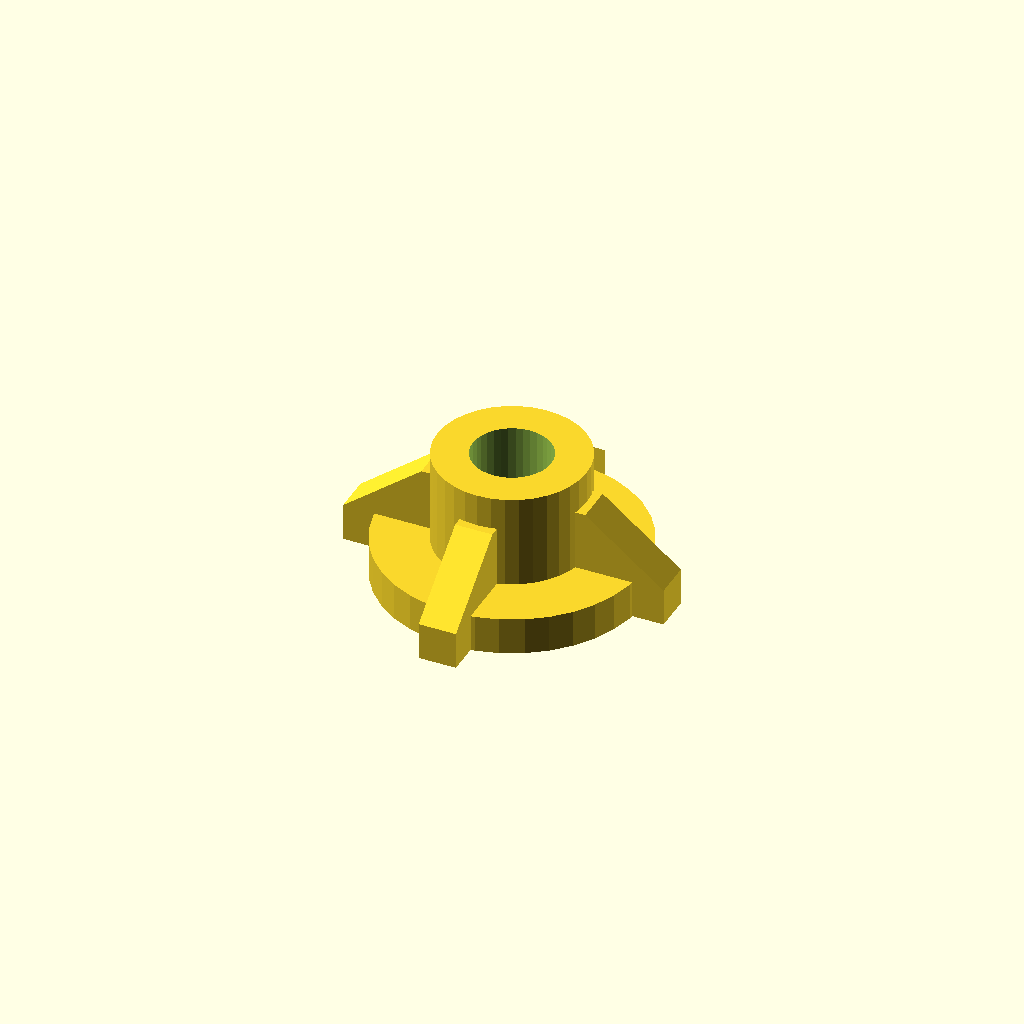
Cell 1 — every parameter at its default value.
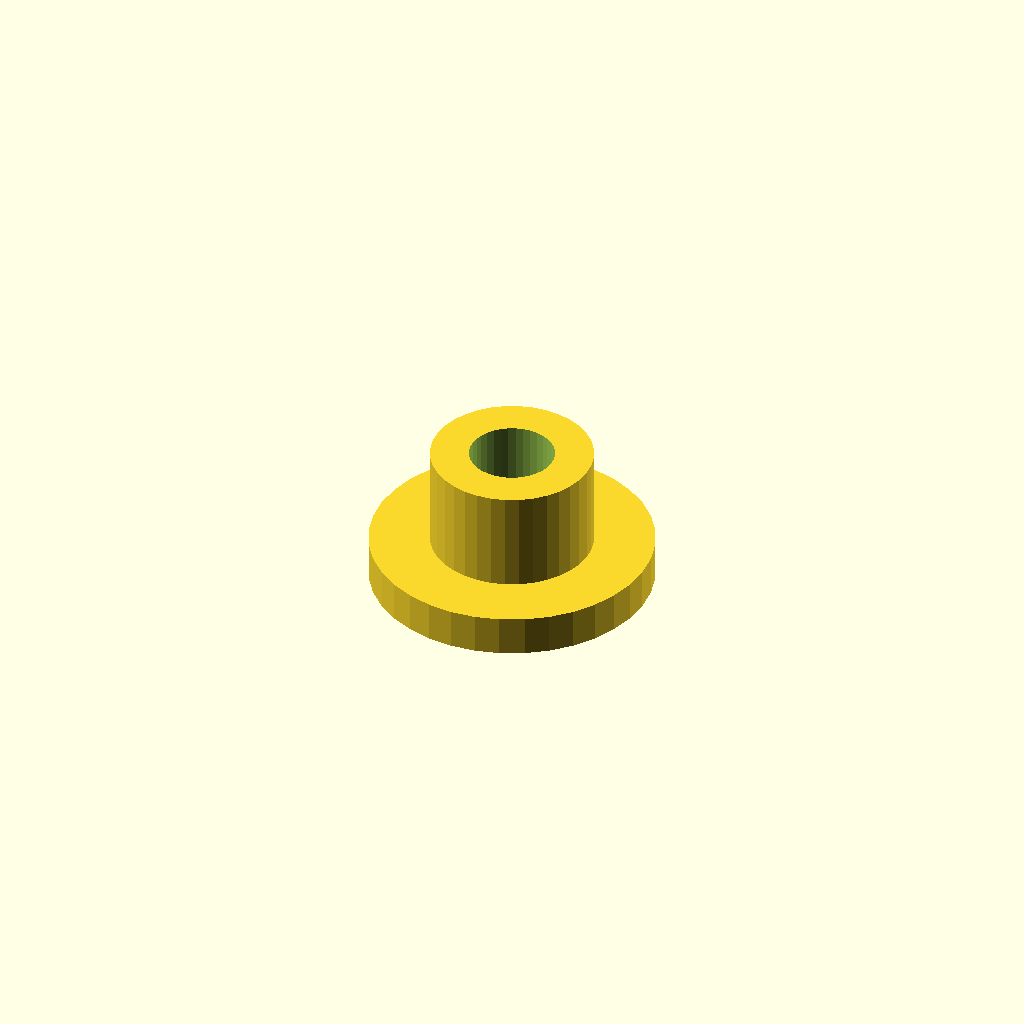
Cell 2: gusset_enabled = false (everything else at default).
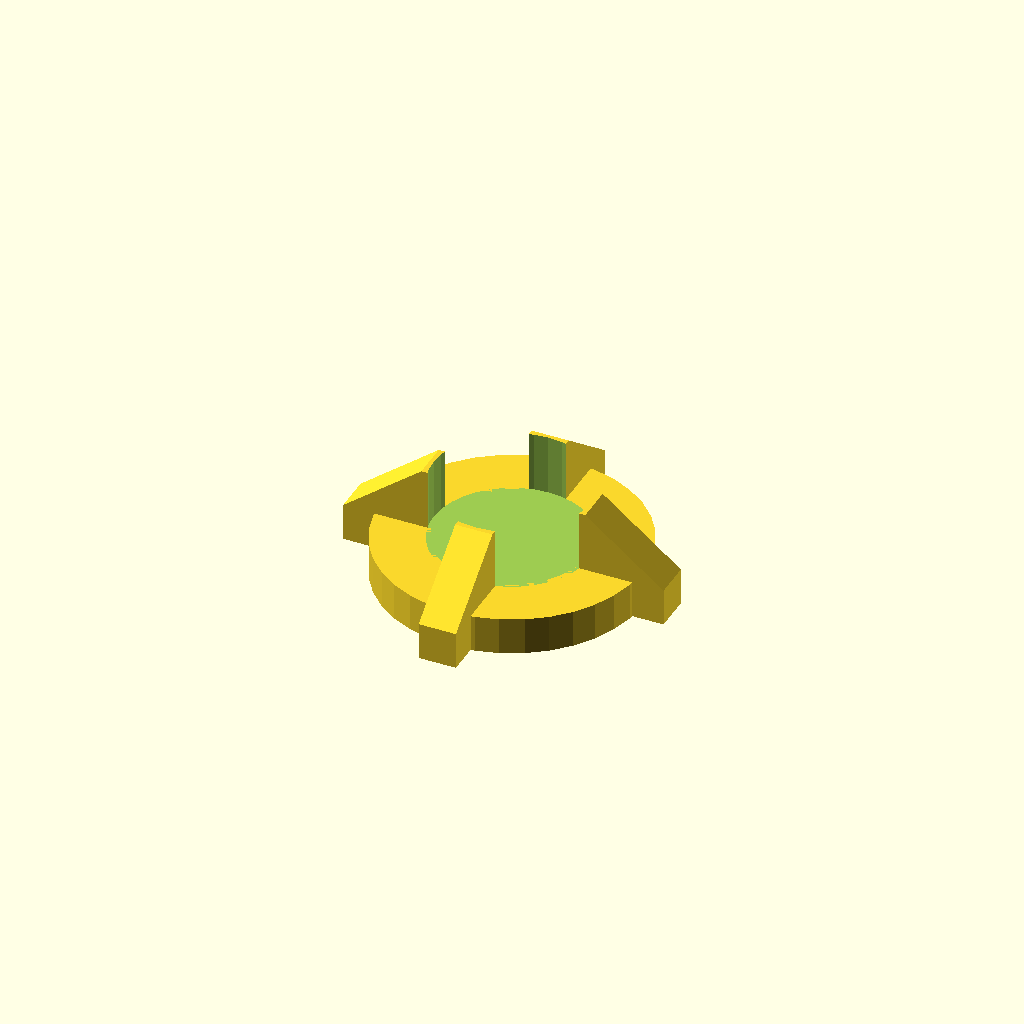
Cell 3: insert_hole_diameter = 8.4 (everything else at default).
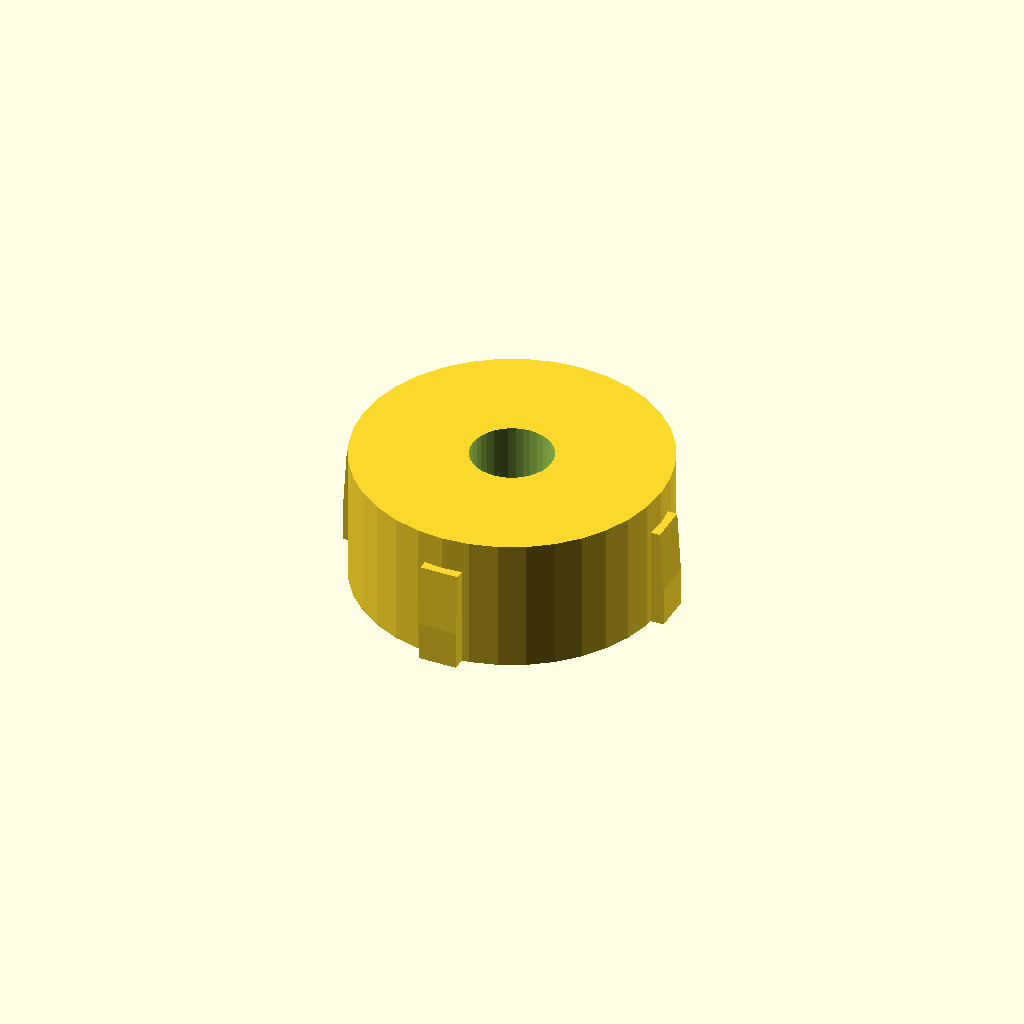
Cell 4 — boss_outer_diameter set to 16, the other parameters unchanged.
All cells are drawn from one camera (rotation 55°, 0°, 25°, orthographic, colour scheme Cornfield), so only the parameter changes between them.
The OpenSCAD source (Training CAD/OPENSCAD_MODULES/heat_set_insert_boss/heat_set_insert_boss.scad):
// Reusable heat-set insert boss with base pad and optional gussets.

$fn = 36;

insert_hole_diameter = 4.2;
insert_depth = 5.0;
boss_outer_diameter = 8.0;
boss_height = 7.0;
base_diameter = 14.0;
base_height = 2.0;
gusset_enabled = true;
gusset_length = 8.0;
gusset_thickness = 2.0;
show_example = true;

module heat_set_insert_boss() {
    difference() {
        union() {
            cylinder(h = base_height, d = base_diameter);
            cylinder(h = boss_height, d = boss_outer_diameter);

            if (gusset_enabled) {
                for (a = [0, 90, 180, 270]) {
                    rotate([0, 0, a])
                        hull() {
                            translate([boss_outer_diameter / 2 - 0.2, -gusset_thickness / 2, 0])
                                cube([0.6, gusset_thickness, boss_height * 0.75]);
                            translate([gusset_length, -gusset_thickness / 2, 0])
                                cube([0.6, gusset_thickness, base_height]);
                        }
                }
            }
        }

        translate([0, 0, boss_height - insert_depth])
            cylinder(h = insert_depth + 0.1, d = insert_hole_diameter);
    }
}

if (show_example)
    heat_set_insert_boss();
Parameter table extracted from the source (name, type, default, range or options):
insert_hole_diameter: number, default 4.2
insert_depth: number, default 5
boss_outer_diameter: number, default 8
boss_height: number, default 7
base_diameter: number, default 14
base_height: number, default 2
gusset_enabled: bool, default true
gusset_length: number, default 8
gusset_thickness: number, default 2
show_example: bool, default true
